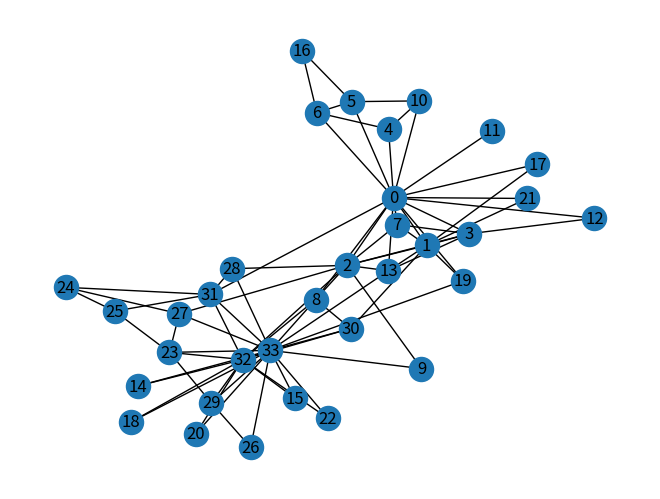

Recreate this plot in Python.
import networkx as nx
import matplotlib.pyplot as plt

"""
1. 构建用户-物品关系图：将用户和物品作为节点，用户对物品的行为（如购买、评分等）作为边连接用户和物品。
2. 计算用户之间的相似度：对于每对用户，计算它们之间共同拥有的邻居节点数量，即共同邻居的数量。共同邻居越多，说明两个用户在兴趣方面越相似。
3. 推荐物品给用户：对于目标用户，选择与其相似度最高的K个用户，找到这些用户拥有但目标用户没有行为的物品，将这些物品推荐给目标用户。
"""

# 生成空手道图
G = nx.karate_club_graph()

# 转换节点标签以便画图
labels = {}
for node in G.nodes():
    labels[node] = str(node)
nx.draw(G, labels=labels)
plt.show()

# 查找11号节点邻居
print(list(G.neighbors(11)))
# 查找33号节点的邻居
print(list(G.neighbors(33)))

# 查找0号节点和33号节点的共同邻居
print(list(nx.common_neighbors(G, 0, 33)))
